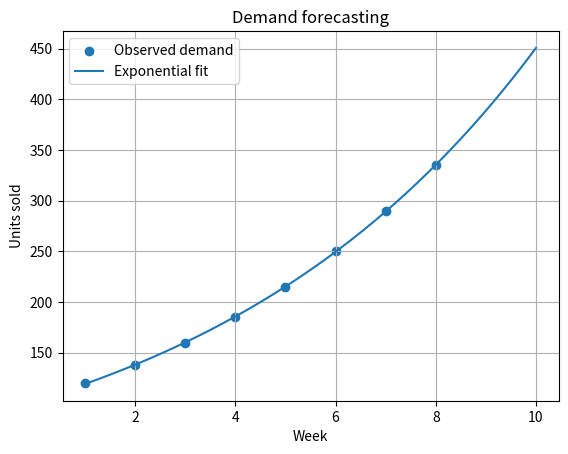

This chart was generated by the following Python code:
"""Case M (Task 14): exponential demand forecasting with curve_fit."""
import numpy as np
import matplotlib.pyplot as plt
from scipy.optimize import curve_fit

wk = np.arange(1, 9, dtype=float)
dem = np.array([120, 138, 160, 185, 215, 250, 290, 335.])
ex = lambda x, a, b: a * np.exp(b * x)
p, _c = curve_fit(ex, wk, dem, p0=(100, 0.1))
pr = ex(wk, *p)
rm = np.sqrt(np.mean((dem - pr) ** 2))
print(f"Fitted demand model: y = {p[0]:.2f} * exp({p[1]:.4f} * week)")
print(f"RMSE: {rm:.2f} units")
print(f"Weekly growth factor: {np.exp(p[1]):.4f} (about {100 * (np.exp(p[1]) - 1):.1f}% per week)")
print(f"Forecast week 10: {ex(10, *p):.1f} units")
xp = np.linspace(1, 10, 200)
plt.scatter(wk, dem, label="Observed demand")
plt.plot(xp, ex(xp, *p), label="Exponential fit")
plt.xlabel("Week")
plt.ylabel("Units sold")
plt.legend()
plt.grid(True)
plt.title("Demand forecasting")
plt.show()
